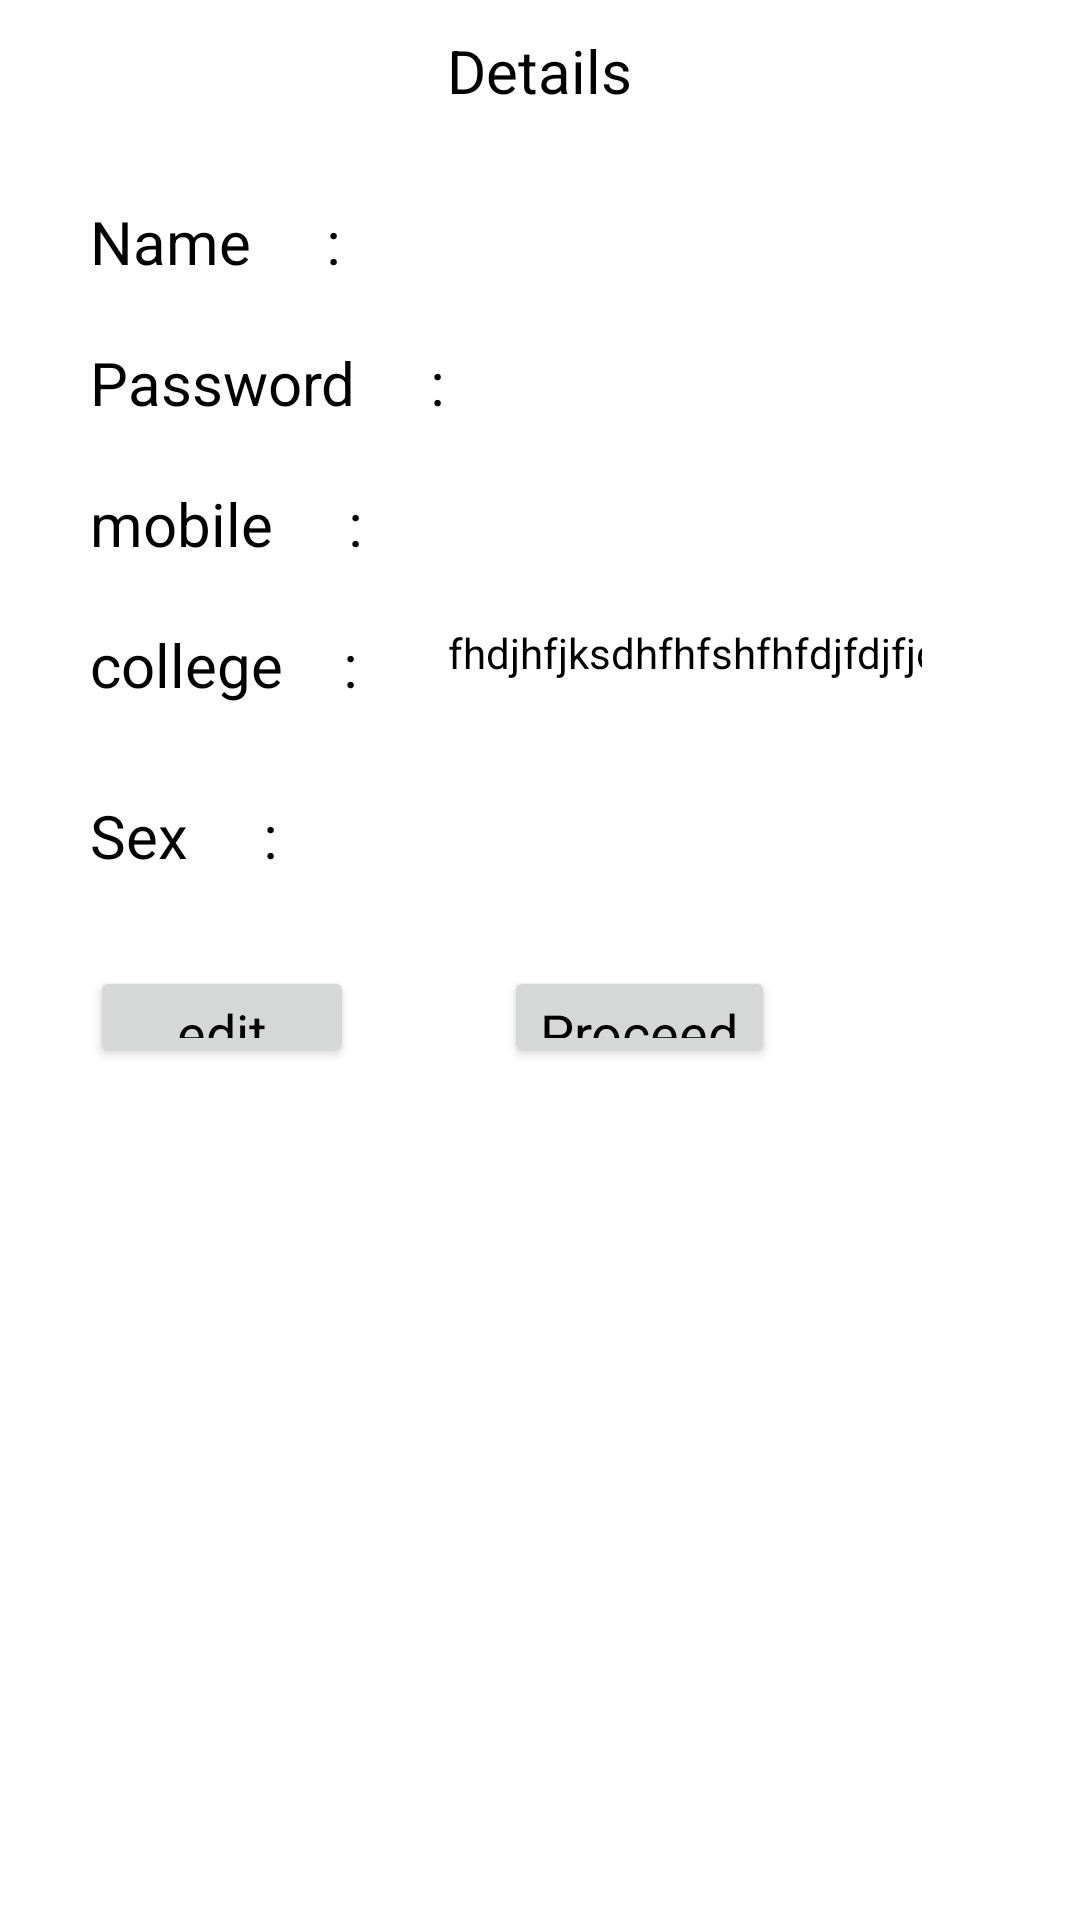

This screen was rendered from an Android layout file. Write that file and the resources it references.
<!-- AndroidManifest.xml: fallback theme Theme.MaterialComponents.DayNight.NoActionBar -->
<!-- res/layout/activity_signupdetails.xml -->
<LinearLayout xmlns:android="http://schemas.android.com/apk/res/android"
    xmlns:tools="http://schemas.android.com/tools"
    android:layout_width="match_parent"
    android:layout_height="match_parent"
    tools:context="${relativePackage}.${activityClass}"
    android:background="@drawable/yash" 
    android:orientation="vertical">
    <TextView
            android:layout_width="wrap_content"
            android:layout_height="wrap_content"
            android:layout_gravity="center"
            android:layout_marginTop="10dp"
            android:text="Details"
            android:textColor="#000000"
            android:textSize="20dp" />

    <LinearLayout
        android:layout_width="match_parent"
        android:layout_height="wrap_content"
         >

        <TextView
            android:layout_width="wrap_content"
            android:layout_height="wrap_content"
            android:layout_marginLeft="30dp"
            android:layout_marginTop="30dp"
            android:text="Name     :"
            android:textColor="#000000"
            android:textSize="20dp"
            android:id="@+id/et1" />

        <TextView
            android:layout_width="wrap_content"
            android:layout_height="wrap_content"
            android:layout_marginLeft="20dp"
            android:layout_marginTop="30dp"
            android:ems="10"
            
            android:textColor="#000000"
            android:id="@+id/et6"
            
             />
    </LinearLayout>

    <LinearLayout
        android:layout_width="match_parent"
        android:layout_height="wrap_content"
        android:orientation="horizontal"
        android:textColor="#000000" >

        <TextView
            android:layout_width="wrap_content"
            android:layout_height="wrap_content"
            android:layout_marginLeft="30dp"
            android:layout_marginTop="20dp"
            android:text="Password     :"
            android:textColor="#000000"
            android:textSize="20dp"
            android:id="@+id/et2" />

        <TextView
            android:layout_width="wrap_content"
            android:layout_height="wrap_content"
            android:layout_marginLeft="20dp"
            android:layout_marginTop="20dp"
            android:layout_weight="0.13"
            android:ems="10"
            
            android:textColor="#000000" 
            android:inputType="textPassword"
            android:id="@+id/et7"/>

    </LinearLayout>

    <LinearLayout
        android:layout_width="match_parent"
        android:layout_height="wrap_content"
        android:orientation="horizontal" >

        <TextView
            android:layout_width="wrap_content"
            android:layout_height="wrap_content"
            android:layout_marginLeft="30dp"
            android:layout_marginTop="20dp"
            android:text="mobile     :"
            android:textColor="#000000"
            android:textSize="20dp"
            android:id="@+id/et3" />

        <TextView
            android:layout_width="wrap_content"
            android:layout_height="wrap_content"
            android:layout_marginLeft="30dp"
            android:layout_marginTop="20dp"
           
            android:textColor="#000000"
            android:inputType="phone"
            android:id="@+id/et8" >

            <requestFocus />
        </TextView>
    </LinearLayout>

    <LinearLayout
        android:layout_width="fill_parent"
        android:layout_height="wrap_content"
        android:orientation="horizontal" >

        <TextView
            android:layout_width="wrap_content"
            android:layout_height="wrap_content"
            android:text="college    :"
            android:textSize="20dp"
            android:layout_marginLeft="30dp"
            android:layout_marginTop="20dp"
            android:textColor="#000000"
            android:id="@+id/et4" />
        <LinearLayout 
            android:layout_width="wrap_content"
			android:layout_height="wrap_content"            >

        <TextView
            android:id="@+id/et9"
            android:layout_width="158dp"
            android:layout_height="wrap_content"
            android:layout_marginLeft="30dp"
            android:layout_marginTop="20dp"
            android:inputType="text"
            android:text="fhdjhfjksdhfhfshfhfdjfdjfjdcbbcvbbcxvxcvxcvcvxcvxcvxcvcvvkfhjhfdjfhdjfhdjfhdjfhdjfdhfjdhb cbnjkfhjfbsdjnfbjfjkfhjkhfjkfh"
            android:textColor="#000000" >

            <requestFocus />
        </TextView></LinearLayout>
    </LinearLayout>
   <LinearLayout
        android:layout_width="match_parent"
        android:layout_height="wrap_content"
        android:orientation="horizontal" >

        <TextView
            android:layout_width="wrap_content"
            android:layout_height="wrap_content"
            android:layout_marginLeft="30dp"
            android:layout_marginTop="30dp"
            android:text="Sex     :"
            android:textColor="#000000"
            android:textSize="20dp"
            android:id="@+id/et5" />

        <TextView
            android:layout_width="wrap_content"
            android:layout_height="wrap_content"
            android:layout_marginLeft="30dp"
            android:layout_marginTop="30dp"
            android:ems="10"
            
            android:textColor="#000000"
            android:id="@+id/et10"
            
             />
    </LinearLayout>
    <LinearLayout
        android:layout_width="match_parent"
        android:layout_height="wrap_content"
        android:orientation="horizontal" >

   <Button
       android:id="@+id/edit"
       android:layout_width="wrap_content"
       android:layout_height="34dp"
       android:layout_marginLeft="30dp"
       android:layout_marginTop="30dp"
       android:text="edit"
       android:textColor="#000000"
       
       android:textAppearance="?android:attr/textAppearanceMedium" />
 <Button
       android:id="@+id/proceed"
       android:layout_width="wrap_content"
       android:layout_height="34dp"       
       android:text="Proceed"
       android:textColor="#000000"
       
       android:textAppearance="?android:attr/textAppearanceMedium"
       android:layout_marginLeft="50dp"
       android:layout_marginTop="30dp" />
   
</LinearLayout>
</LinearLayout>
<!-- resources referenced by this layout -->
<resources>

</resources>
